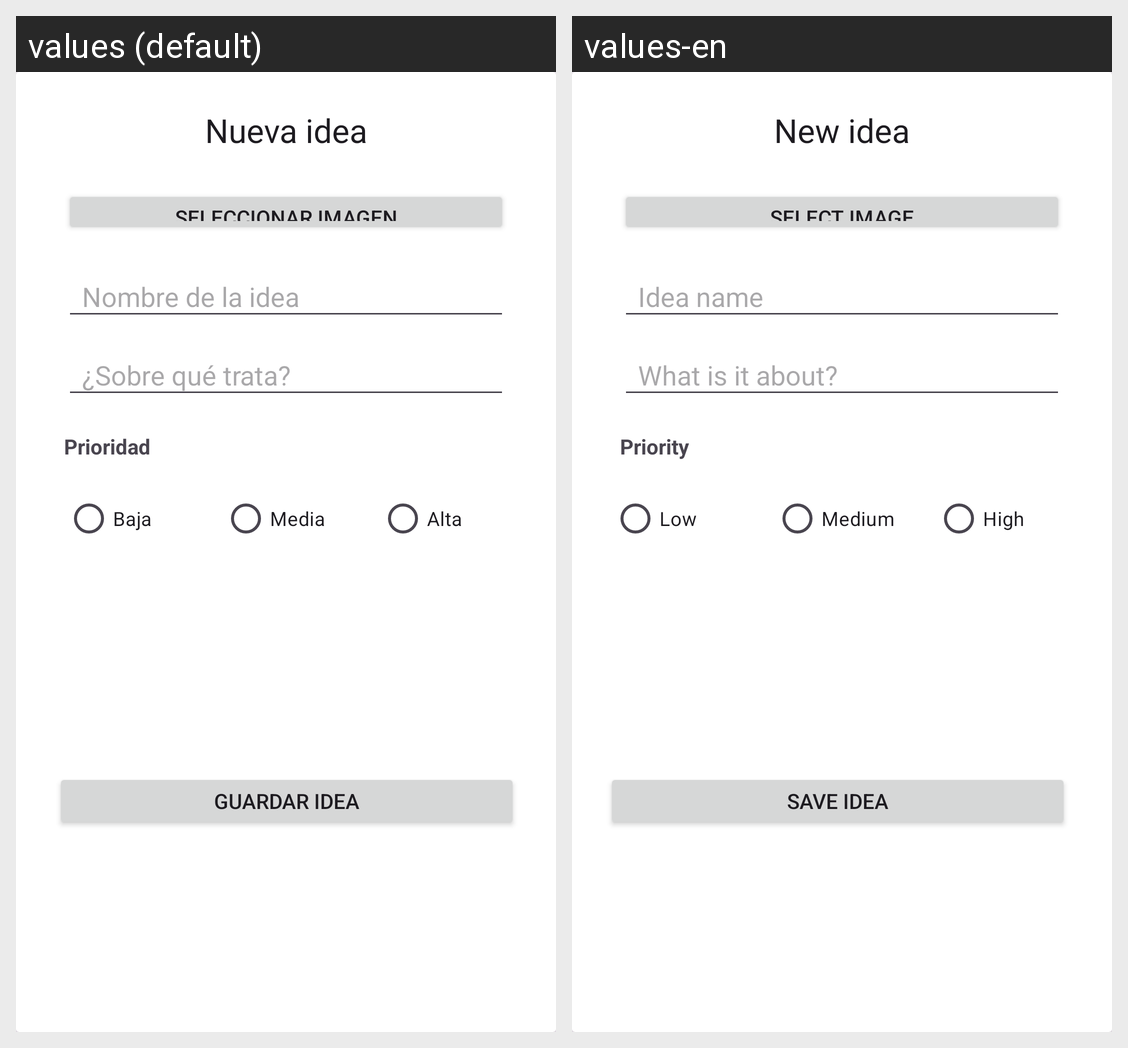

This grid shows one Android layout under two languages. Give, for every string resource on the screen, its name, the default text and each shown locale's text.
Android screen res/layout/activity_create.xml rendered under 2 locales, left to right: values (default), values-en. Device: Nexus 5 (rendered at 1080×1920; each locale shown at half size, 540×960, under a caption strip naming it); theme Theme.IdeasApp.
Strings drawn on this screen, with the default value and each locale's value (text and hints the layout hard-codes, and strings that could not be matched under every locale, appear in the picture but are not listed):

idea_title
  values: Nueva idea
  values-en: New idea

btn_image_selection
  values: Seleccionar imagen
      
  values-en: Select image

hint_idea_name
  values: Nombre de la idea
  values-en: Idea name

hind_idea_description
  values: ¿Sobre qué trata?
  values-en: What is it about?

tv_priority
  values: Prioridad
  values-en: Priority

check_low
  values: Baja
  values-en: Low

check_medium
  values: Media
  values-en: Medium

check_high
  values: Alta
  values-en: High

btn_save
  values: Guardar idea
  values-en: Save idea
